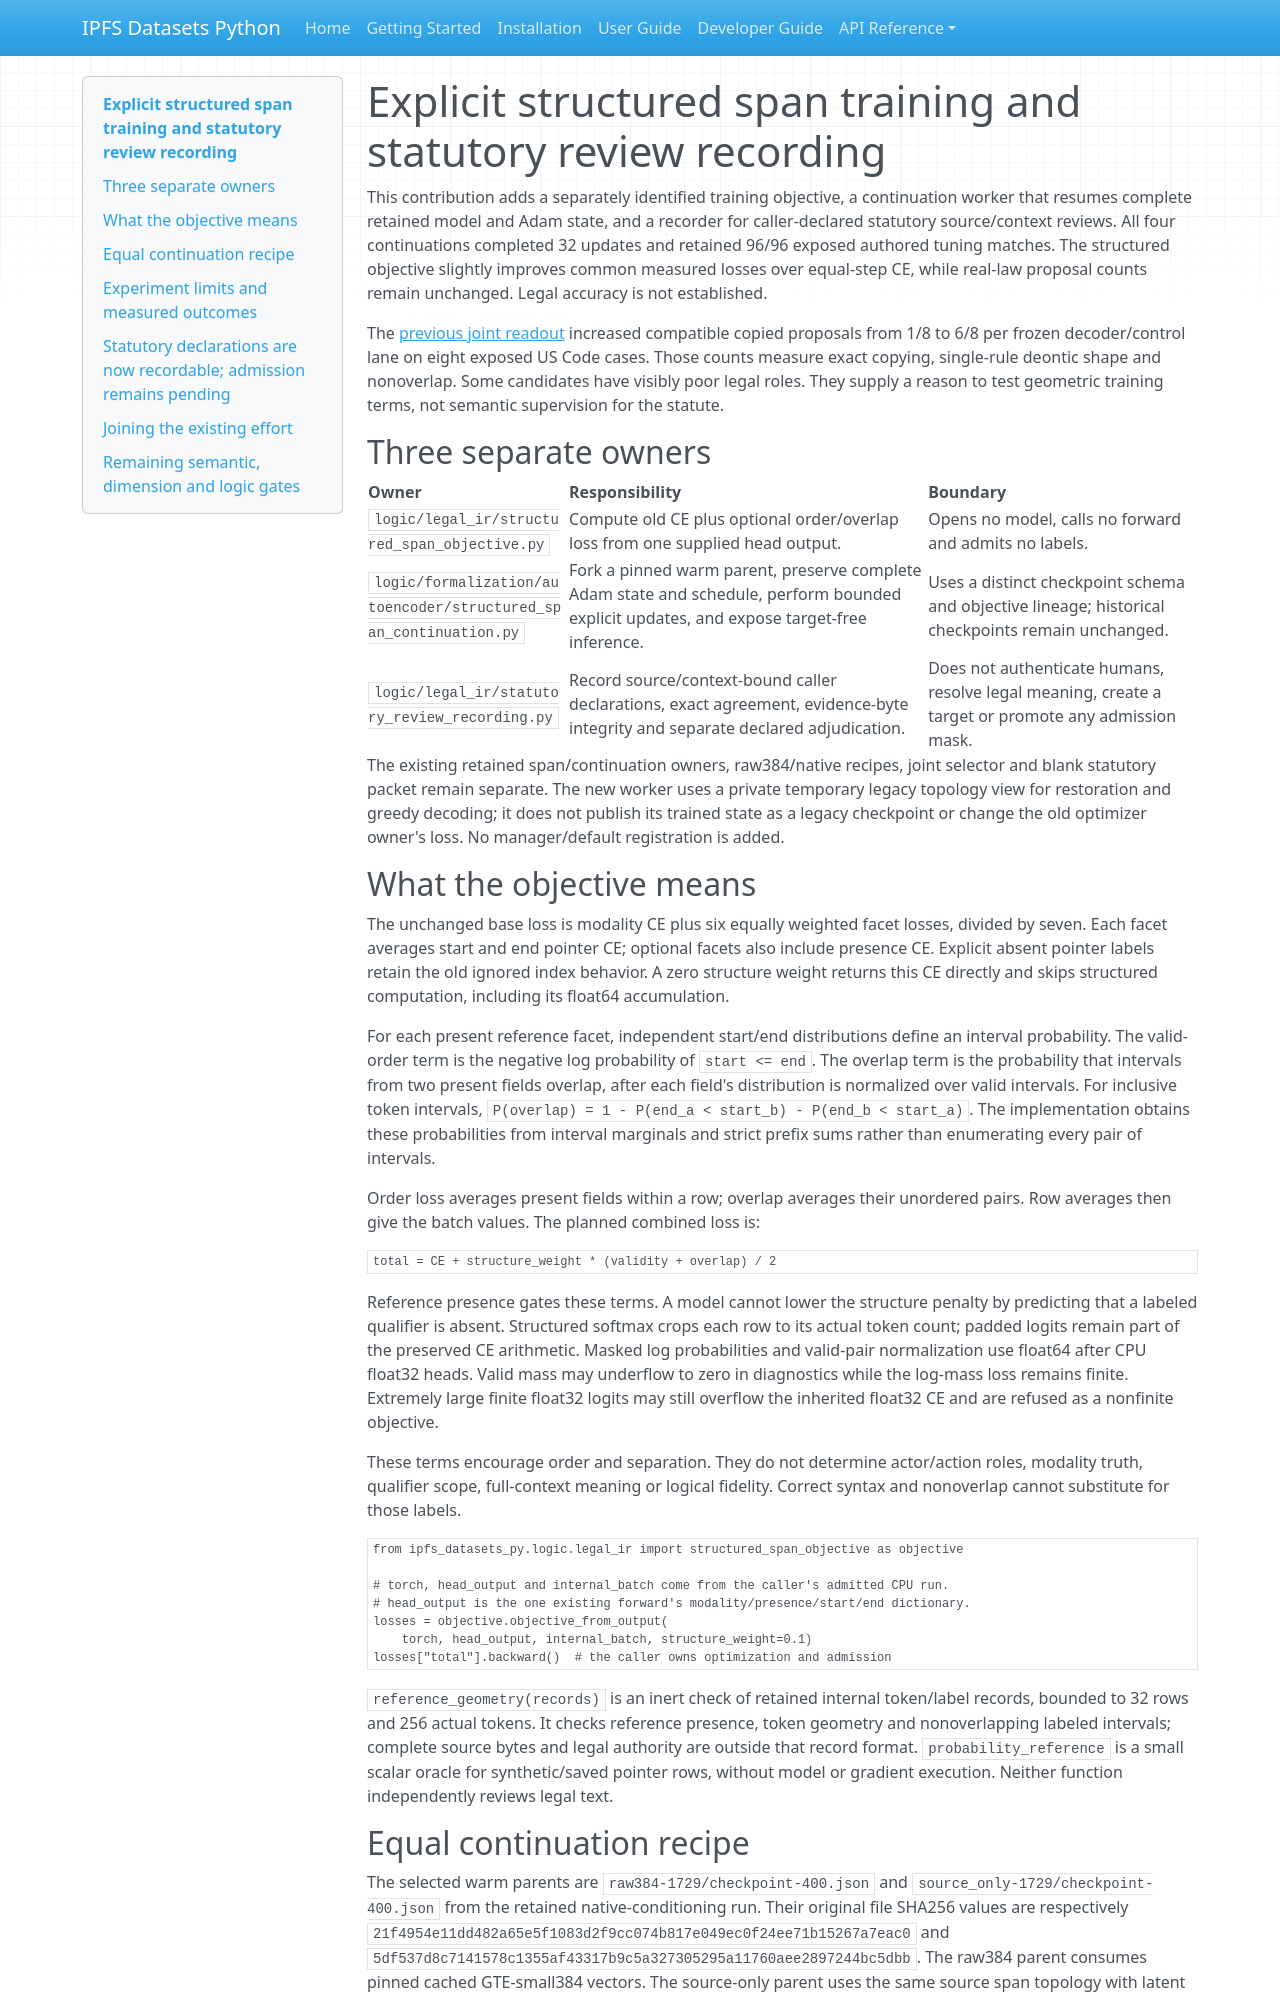

repository: endomorphosis/ipfs_datasets_py · page: autoencoders/legal_structured_training_20261011/index.html · generator: mkdocs

# Explicit structured span training and statutory review recording

This contribution adds a separately identified training objective, a continuation
worker that resumes complete retained model and Adam state, and a recorder for
caller-declared statutory source/context reviews. All four continuations completed
32 updates and retained 96/96 exposed authored tuning matches. The structured
objective slightly improves common measured losses over equal-step CE, while
real-law proposal counts remain unchanged. Legal accuracy is not established.

The [previous joint readout](legal_joint_readout_20261011.md) increased compatible
copied proposals from 1/8 to 6/8 per frozen decoder/control lane on eight exposed
US Code cases. Those counts measure exact copying, single-rule deontic shape and
nonoverlap. Some candidates have visibly poor legal roles. They supply a reason
to test geometric training terms, not semantic supervision for the statute.

## Three separate owners

| Owner | Responsibility | Boundary |
| --- | --- | --- |
| `logic/legal_ir/structured_span_objective.py` | Compute old CE plus optional order/overlap loss from one supplied head output. | Opens no model, calls no forward and admits no labels. |
| `logic/formalization/autoencoder/structured_span_continuation.py` | Fork a pinned warm parent, preserve complete Adam state and schedule, perform bounded explicit updates, and expose target-free inference. | Uses a distinct checkpoint schema and objective lineage; historical checkpoints remain unchanged. |
| `logic/legal_ir/statutory_review_recording.py` | Record source/context-bound caller declarations, exact agreement, evidence-byte integrity and separate declared adjudication. | Does not authenticate humans, resolve legal meaning, create a target or promote any admission mask. |

The existing retained span/continuation owners, raw384/native recipes, joint
selector and blank statutory packet remain separate. The new worker uses a
private temporary legacy topology view for restoration and greedy decoding;
it does not publish its trained state as a legacy checkpoint or change the old
optimizer owner's loss. No manager/default registration is added.

## What the objective means

The unchanged base loss is modality CE plus six equally weighted facet losses,
divided by seven. Each facet averages start and end pointer CE; optional facets
also include presence CE. Explicit absent pointer labels retain the old ignored
index behavior. A zero structure weight returns this CE directly and skips
structured computation, including its float64 accumulation.

For each present reference facet, independent start/end distributions define
an interval probability. The valid-order term is the negative log probability
of `start <= end`. The overlap term is the probability that intervals from two
present fields overlap, after each field's distribution is normalized over valid
intervals. For inclusive token intervals,
`P(overlap) = 1 - P(end_a < start_b) - P(end_b < start_a)`.
The implementation obtains these probabilities from interval marginals and
strict prefix sums rather than enumerating every pair of intervals.

Order loss averages present fields within a row; overlap averages their unordered
pairs. Row averages then give the batch values. The planned combined loss is:

```text
total = CE + structure_weight * (validity + overlap) / 2
```

Reference presence gates these terms. A model cannot lower the structure penalty
by predicting that a labeled qualifier is absent. Structured softmax crops each
row to its actual token count; padded logits remain part of the preserved CE
arithmetic. Masked log probabilities and valid-pair normalization use float64
after CPU float32 heads. Valid mass may underflow to zero in diagnostics while
the log-mass loss remains finite. Extremely large finite float32 logits may still
overflow the inherited float32 CE and are refused as a nonfinite objective.

These terms encourage order and separation. They do not determine actor/action
roles, modality truth, qualifier scope, full-context meaning or logical fidelity.
Correct syntax and nonoverlap cannot substitute for those labels.

```python
from ipfs_datasets_py.logic.legal_ir import structured_span_objective as objective

# torch, head_output and internal_batch come from the caller's admitted CPU run.
# head_output is the one existing forward's modality/presence/start/end dictionary.
losses = objective.objective_from_output(
    torch, head_output, internal_batch, structure_weight=0.1)
losses["total"].backward()  # the caller owns optimization and admission
```

`reference_geometry(records)` is an inert check of retained internal token/label
records, bounded to 32 rows and 256 actual tokens. It checks reference presence,
token geometry and nonoverlapping labeled intervals; complete source bytes and
legal authority are outside that record format. `probability_reference` is a
small scalar oracle for synthetic/saved pointer rows, without model or gradient
execution. Neither function independently reviews legal text.
